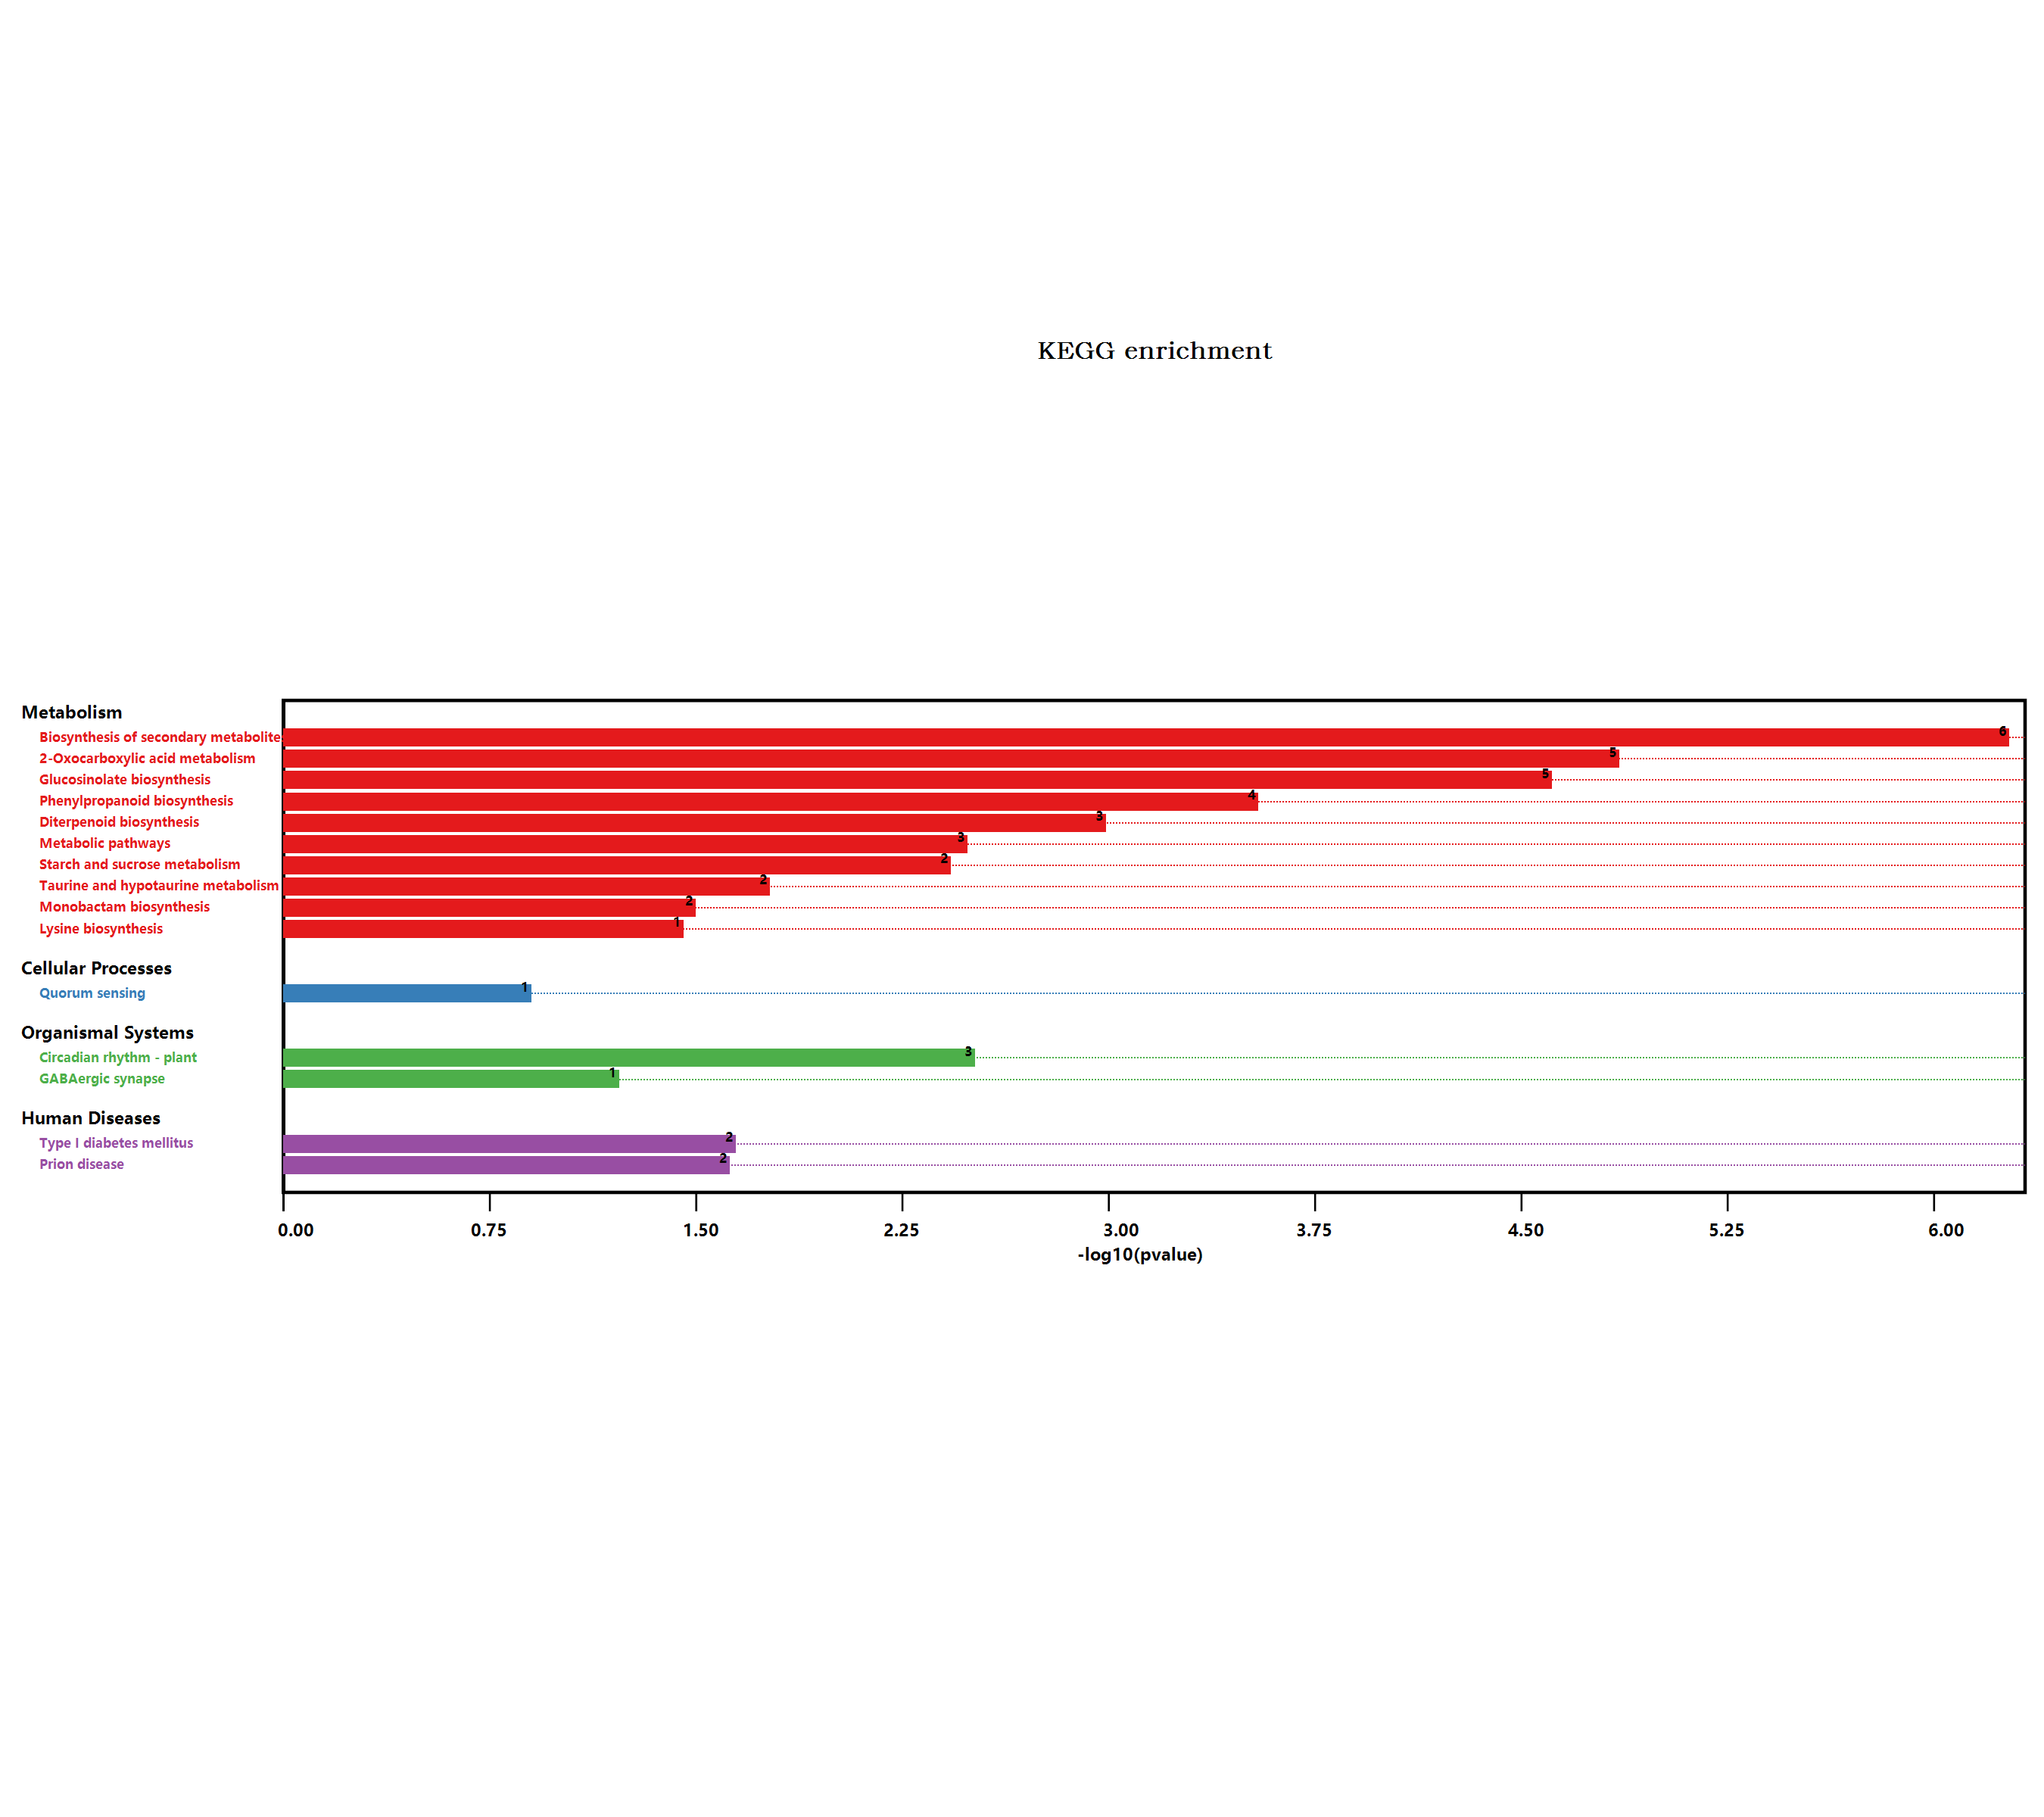

The file beside this chart, header and first rows:
#Term, Database, ID, Input number, Background number, P-Value, Corrected P-Value, Input, Hyperlink, ORF
Metabolic pathways, n/a, map01100, 11, 3837, 0.003049, 0.0122, O80518, F4I1A6, Q9ZT84, Q39034, Q9M880, …, , O80518; F4I1A6; Q9ZT84; Q39034; Q9M880; …
Biosynthesis of secondary metabolites, n/a, map01110, 13, 2085, 4.98800700678044E-07, 1.39664196189852E-05, F4I1A6, Q8LEA2, Q9ZT84, Q39034, Q9FN52, …, , F4I1A6; Q8LEA2; Q9ZT84; Q39034; Q9FN52; …
Microbial metabolism in diverse environm…, n/a, map01120, 2, 663, 0.1607, 0.173, Q9ZPS4, Q9S702, , Q9ZPS4; Q9S702
beta-Alanine metabolism, n/a, map00410, 1, 75, 0.07852, 0.1221, Q9ZPS4, , Q9ZPS4
Monobactam biosynthesis, n/a, map00261, 1, 27, 0.02967, 0.06924, Q9S702, , Q9S702
Glycine, serine and threonine metabolism, n/a, map00260, 1, 123, 0.1249, 0.1399, Q9S702, , Q9S702
Phenylpropanoid biosynthesis, n/a, map00940, 4, 280, 0.0002683, 0.001878, Q39034, Q9LVF0, Q682B4, F4JW83, , Q39034; Q9LVF0; Q682B4; F4JW83
Starch and sucrose metabolism, n/a, map00500, 3, 276, 0.003503, 0.01226, F4I1A6, Q682B4, F4KFG5, , F4I1A6; Q682B4; F4KFG5
Cyanoamino acid metabolism, n/a, map00460, 1, 104, 0.1068, 0.1425, Q682B4, , Q682B4
Type I diabetes mellitus, n/a, map04940, 1, 19, 0.02129, 0.0596, Q9ZPS4, , Q9ZPS4
Fatty acid metabolism, n/a, map01212, 1, 111, 0.1135, 0.1382, Q9M880, , Q9M880
Biosynthesis of unsaturated fatty acids, n/a, map01040, 1, 38, 0.04109, 0.0767, Q9M880, , Q9M880
Circadian rhythm - plant, n/a, map04712, 2, 71, 0.002867, 0.01338, O24646, Q8L500, , O24646; Q8L500
Prion diseases, n/a, map05020, 1, 20, 0.02234, 0.05686, Q9STH1, , Q9STH1
Glucosinolate biosynthesis, n/a, map00966, 3, 47, 2.29362982635699E-05, 0.0002141, Q9FN52, Q9LE06, P48421, , Q9FN52; Q9LE06; P48421
2-Oxocarboxylic acid metabolism, n/a, map01210, 4, 126, 1.30467410029339E-05, 0.0001827, Q9FN52, Q9LE06, P48421, Q9S702, , Q9FN52; Q9LE06; P48421; Q9S702
Biosynthesis of amino acids, n/a, map01230, 1, 419, 0.364, 0.364, Q9S702, , Q9S702
Cysteine and methionine metabolism, n/a, map00270, 1, 201, 0.1954, 0.2027, Q9S702, , Q9S702
Terpenoid backbone biosynthesis, n/a, map00900, 1, 105, 0.1078, 0.1372, Q9LHR4, , Q9LHR4
Lysine biosynthesis, n/a, map00300, 1, 30, 0.0328, 0.07065, Q9S702, , Q9S702
GABAergic synapse, n/a, map04727, 1, 53, 0.05644, 0.09878, Q9ZPS4, , Q9ZPS4
Fatty acid biosynthesis, n/a, map00061, 1, 65, 0.06855, 0.1129, Q9M880, , Q9M880
Quorum sensing, n/a, map02024, 1, 115, 0.1174, 0.1369, Q9ZPS4, , Q9ZPS4
Galactose metabolism, n/a, map00052, 1, 96, 0.09912, 0.1461, O80518, , O80518
Alanine, aspartate and glutamate metabol…, n/a, map00250, 1, 97, 0.1001, 0.1401, Q9ZPS4, , Q9ZPS4
Diterpenoid biosynthesis, n/a, map00904, 2, 40, 0.0009601, 0.005377, Q8LEA2, Q9ZT84, , Q8LEA2; Q9ZT84
Butanoate metabolism, n/a, map00650, 1, 34, 0.03695, 0.07391, Q9ZPS4, , Q9ZPS4
Taurine and hypotaurine metabolism, n/a, map00430, 1, 14, 0.01601, 0.0498, Q9ZPS4, , Q9ZPS4
